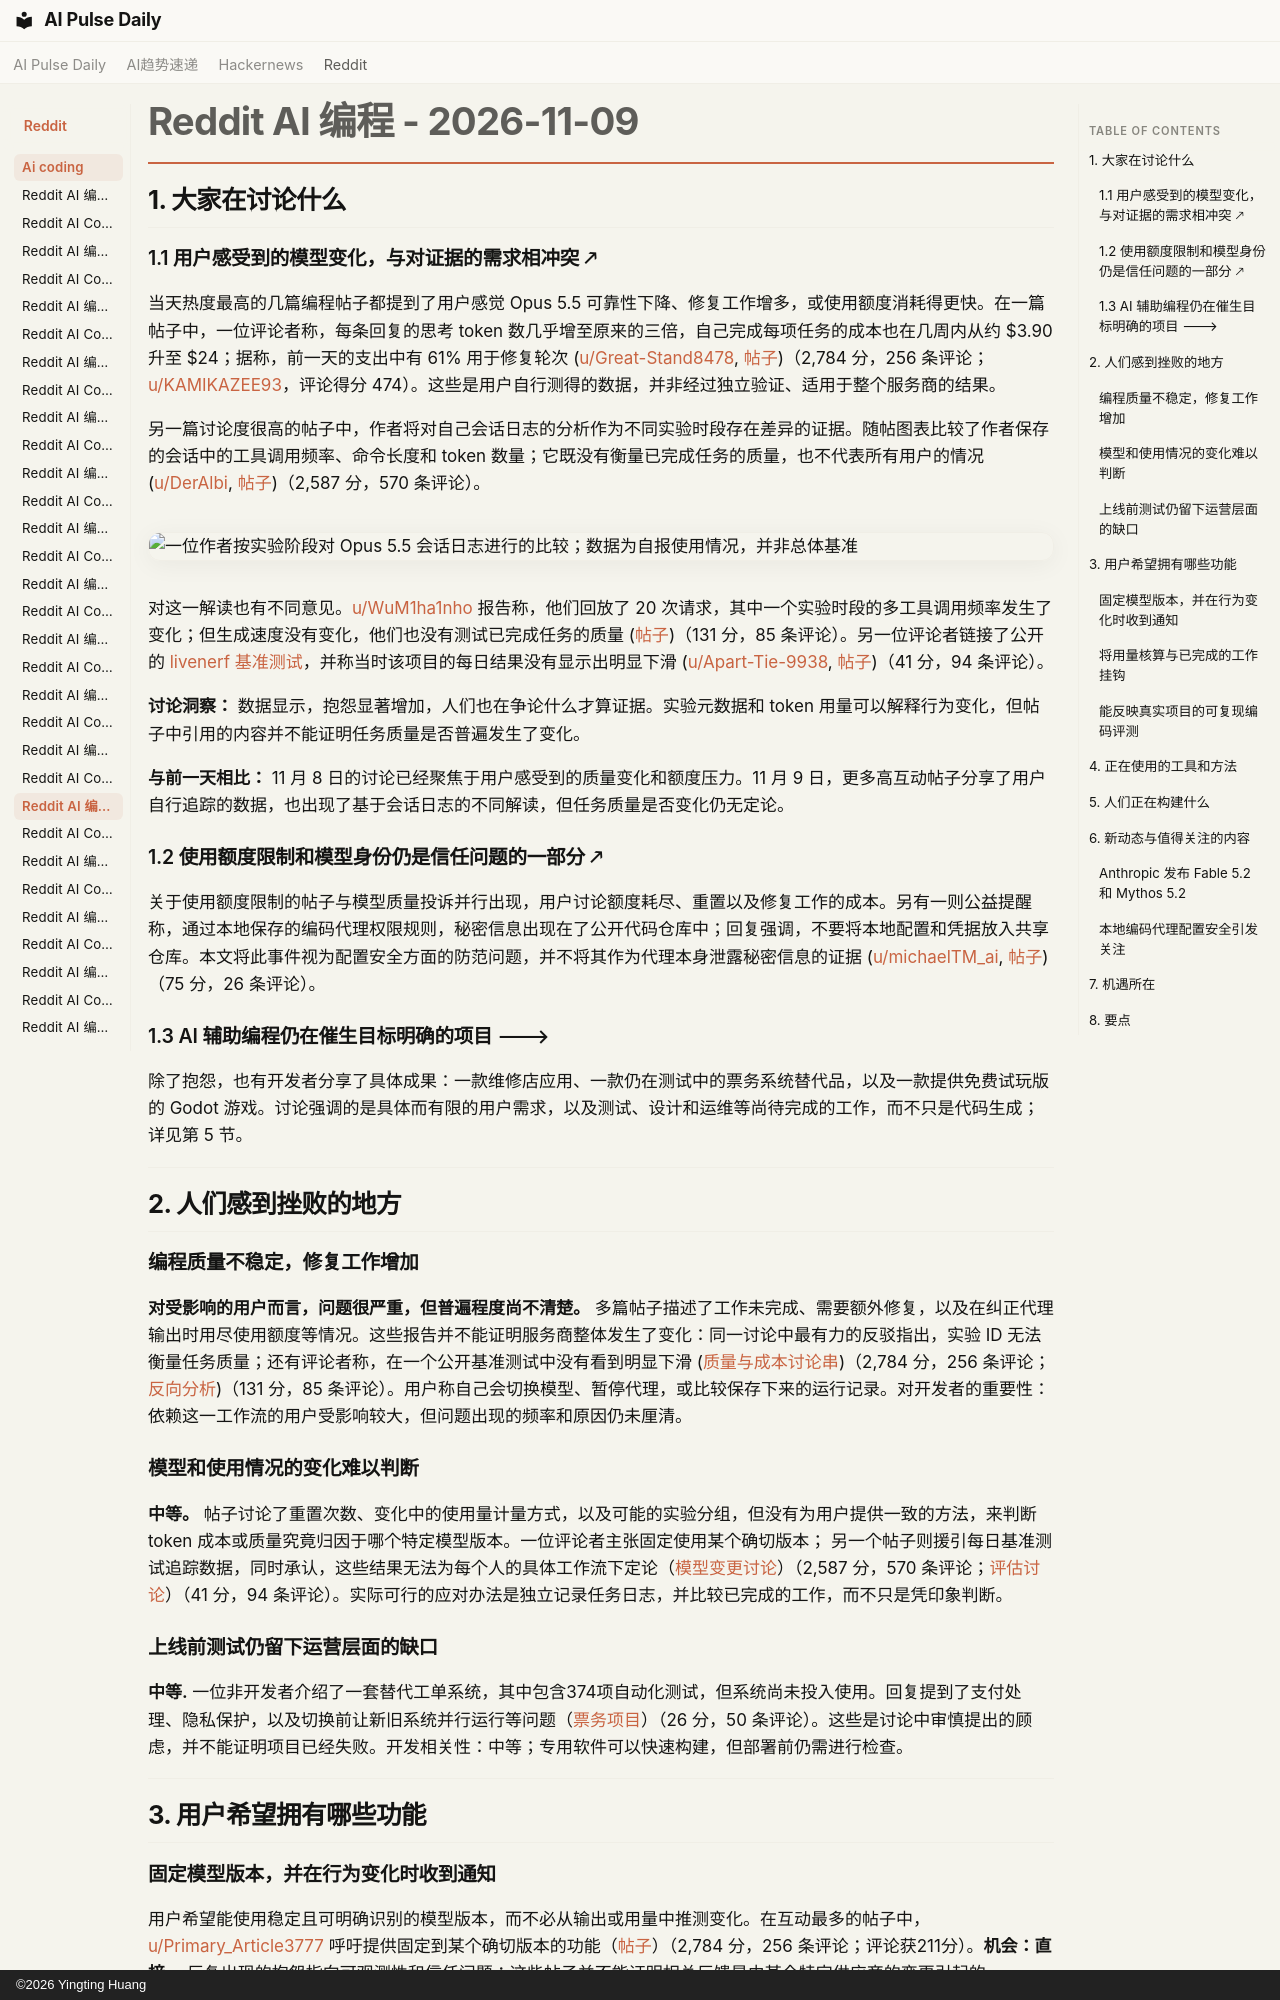

repository: vibewatch/vibewatch.github.io · page: reddit/ai-coding/2026-11-09.zh/index.html · generator: mkdocs · copyright: ©2026 Yingting Huang

# Reddit AI 编程 - 2026-11-09

## 1. 大家在讨论什么

### 1.1 用户感受到的模型变化，与对证据的需求相冲突 🡕

当天热度最高的几篇编程帖子都提到了用户感觉 Opus 5.5 可靠性下降、修复工作增多，或使用额度消耗得更快。在一篇帖子中，一位评论者称，每条回复的思考 token 数几乎增至原来的三倍，自己完成每项任务的成本也在几周内从约 $3.90 升至 $24；据称，前一天的支出中有 61% 用于修复轮次 ([u/Great-Stand8478](https://www.reddit.com/user/Great-Stand8478), [帖子](https://www.reddit.com/r/ClaudeCode/comments/1xr4urz/opus_55_in_the_past_two_weeks/))（2,784 分，256 条评论；[u/KAMIKAZEE93](https://www.reddit.com/user/KAMIKAZEE93)，评论得分 474）。这些是用户自行测得的数据，并非经过独立验证、适用于整个服务商的结果。

另一篇讨论度很高的帖子中，作者将对自己会话日志的分析作为不同实验时段存在差异的证据。随帖图表比较了作者保存的会话中的工具调用频率、命令长度和 token 数量；它既没有衡量已完成任务的质量，也不代表所有用户的情况 ([u/DerAlbi](https://www.reddit.com/user/DerAlbi), [帖子](https://www.reddit.com/r/ClaudeCode/comments/1xr9x5y/the_nerf_is_real_thank_you_uwum1ha1nho/))（2,587 分，570 条评论）。

![一位作者按实验阶段对 Opus 5.5 会话日志进行的比较；数据为自报使用情况，并非总体基准](https://preview.redd.it/sgj5gzy3jg0i1.png?width=920&format=png&auto=webp&s=405e2d37ecb14179b5cda8aabf0f667625c59038)

对这一解读也有不同意见。[u/WuM1ha1nho](https://www.reddit.com/user/WuM1ha1nho) 报告称，他们回放了 20 次请求，其中一个实验时段的多工具调用频率发生了变化；但生成速度没有变化，他们也没有测试已完成任务的质量 ([帖子](https://www.reddit.com/r/ClaudeCode/comments/1xr66pd/i_dont_think_opus_55_was_nerfed_theyre_just/))（131 分，85 条评论）。另一位评论者链接了公开的 [livenerf 基准测试](https://github.com/ninjahawk/livenerf)，并称当时该项目的每日结果没有显示出明显下滑 ([u/Apart-Tie-9938](https://www.reddit.com/user/Apart-Tie-9938), [帖子](https://www.reddit.com/r/ClaudeCode/comments/1xr97mv/stop_posting_your_vibes_about_model_performance/))（41 分，94 条评论）。

**讨论洞察：** 数据显示，抱怨显著增加，人们也在争论什么才算证据。实验元数据和 token 用量可以解释行为变化，但帖子中引用的内容并不能证明任务质量是否普遍发生了变化。

**与前一天相比：** 11 月 8 日的讨论已经聚焦于用户感受到的质量变化和额度压力。11 月 9 日，更多高互动帖子分享了用户自行追踪的数据，也出现了基于会话日志的不同解读，但任务质量是否变化仍无定论。

### 1.2 使用额度限制和模型身份仍是信任问题的一部分 🡕

关于使用额度限制的帖子与模型质量投诉并行出现，用户讨论额度耗尽、重置以及修复工作的成本。另有一则公益提醒称，通过本地保存的编码代理权限规则，秘密信息出现在了公开代码仓库中；回复强调，不要将本地配置和凭据放入共享仓库。本文将此事件视为配置安全方面的防范问题，并不将其作为代理本身泄露秘密信息的证据 ([u/michaelTM_ai](https://www.reddit.com/user/michaelTM_ai), [帖子](https://www.reddit.com/r/ClaudeCode/comments/1xr0s2i/psa_yes_and_dont_ask_again_saves_the_exact/))（75 分，26 条评论）。

### 1.3 AI 辅助编程仍在催生目标明确的项目 🡒

除了抱怨，也有开发者分享了具体成果：一款维修店应用、一款仍在测试中的票务系统替代品，以及一款提供免费试玩版的 Godot 游戏。讨论强调的是具体而有限的用户需求，以及测试、设计和运维等尚待完成的工作，而不只是代码生成；详见第 5 节。



---



## 2. 人们感到挫败的地方

### 编程质量不稳定，修复工作增加

**对受影响的用户而言，问题很严重，但普遍程度尚不清楚。** 多篇帖子描述了工作未完成、需要额外修复，以及在纠正代理输出时用尽使用额度等情况。这些报告并不能证明服务商整体发生了变化：同一讨论中最有力的反驳指出，实验 ID 无法衡量任务质量；还有评论者称，在一个公开基准测试中没有看到明显下滑 ([质量与成本讨论串](https://www.reddit.com/r/ClaudeCode/comments/1xr4urz/opus_55_in_the_past_two_weeks/))（2,784 分，256 条评论；[反向分析](https://www.reddit.com/r/ClaudeCode/comments/1xr66pd/i_dont_think_opus_55_was_nerfed_theyre_just/))（131 分，85 条评论）。用户称自己会切换模型、暂停代理，或比较保存下来的运行记录。对开发者的重要性：依赖这一工作流的用户受影响较大，但问题出现的频率和原因仍未厘清。

### 模型和使用情况的变化难以判断

**中等。** 帖子讨论了重置次数、变化中的使用量计量方式，以及可能的实验分组，但没有为用户提供一致的方法，来判断 token 成本或质量究竟归因于哪个特定模型版本。一位评论者主张固定使用某个确切版本； 另一个帖子则援引每日基准测试追踪数据，同时承认，这些结果无法为每个人的具体工作流下定论（[模型变更讨论](https://www.reddit.com/r/ClaudeCode/comments/1xr9x5y/the_nerf_is_real_thank_you_uwum1ha1nho/)）（2,587 分，570 条评论；[评估讨论](https://www.reddit.com/r/ClaudeCode/comments/1xr97mv/stop_posting_your_vibes_about_model_performance/)）（41 分，94 条评论）。实际可行的应对办法是独立记录任务日志，并比较已完成的工作，而不只是凭印象判断。

### 上线前测试仍留下运营层面的缺口

**中等.** 一位非开发者介绍了一套替代工单系统，其中包含374项自动化测试，但系统尚未投入使用。回复提到了支付处理、隐私保护，以及切换前让新旧系统并行运行等问题（[票务项目](https://www.reddit.com/r/ClaudeCode/comments/1xr5m0c/nondeveloper_here_ive_used_claude_code_to_build/)）（26 分，50 条评论）。这些是讨论中审慎提出的顾虑，并不能证明项目已经失败。开发相关性：中等；专用软件可以快速构建，但部署前仍需进行检查。



---


## 3. 用户希望拥有哪些功能

### 固定模型版本，并在行为变化时收到通知

用户希望能使用稳定且可明确识别的模型版本，而不必从输出或用量中推测变化。在互动最多的帖子中，[u/Primary_Article3777](https://www.reddit.com/user/Primary_Article3777) 呼吁提供固定到某个确切版本的功能（[帖子](https://www.reddit.com/r/ClaudeCode/comments/1xr4urz/opus_55_in_the_past_two_weeks/)）（2,784 分，256 条评论；评论获211分）。**机会：直接。** 反复出现的抱怨指向可观测性和信任问题；这些帖子并不能证明相关反馈是由某个特定供应商的变更引起的。

### 将用量核算与已完成的工作挂钩

成本报告描述了一位用户每完成一项任务所需成本的大幅上升，每周支出中用于返工的部分也有所增加。用户还谈到，在计费周期结束前就耗尽了用量额度。**机会：直接且具竞争性。** 按模型版本、任务、重试次数和任务是否成功完成来清晰拆分用量，或许能帮助用户分析成本；但现有证据仅属个别案例，不能据此判断整个市场的付费意愿。
